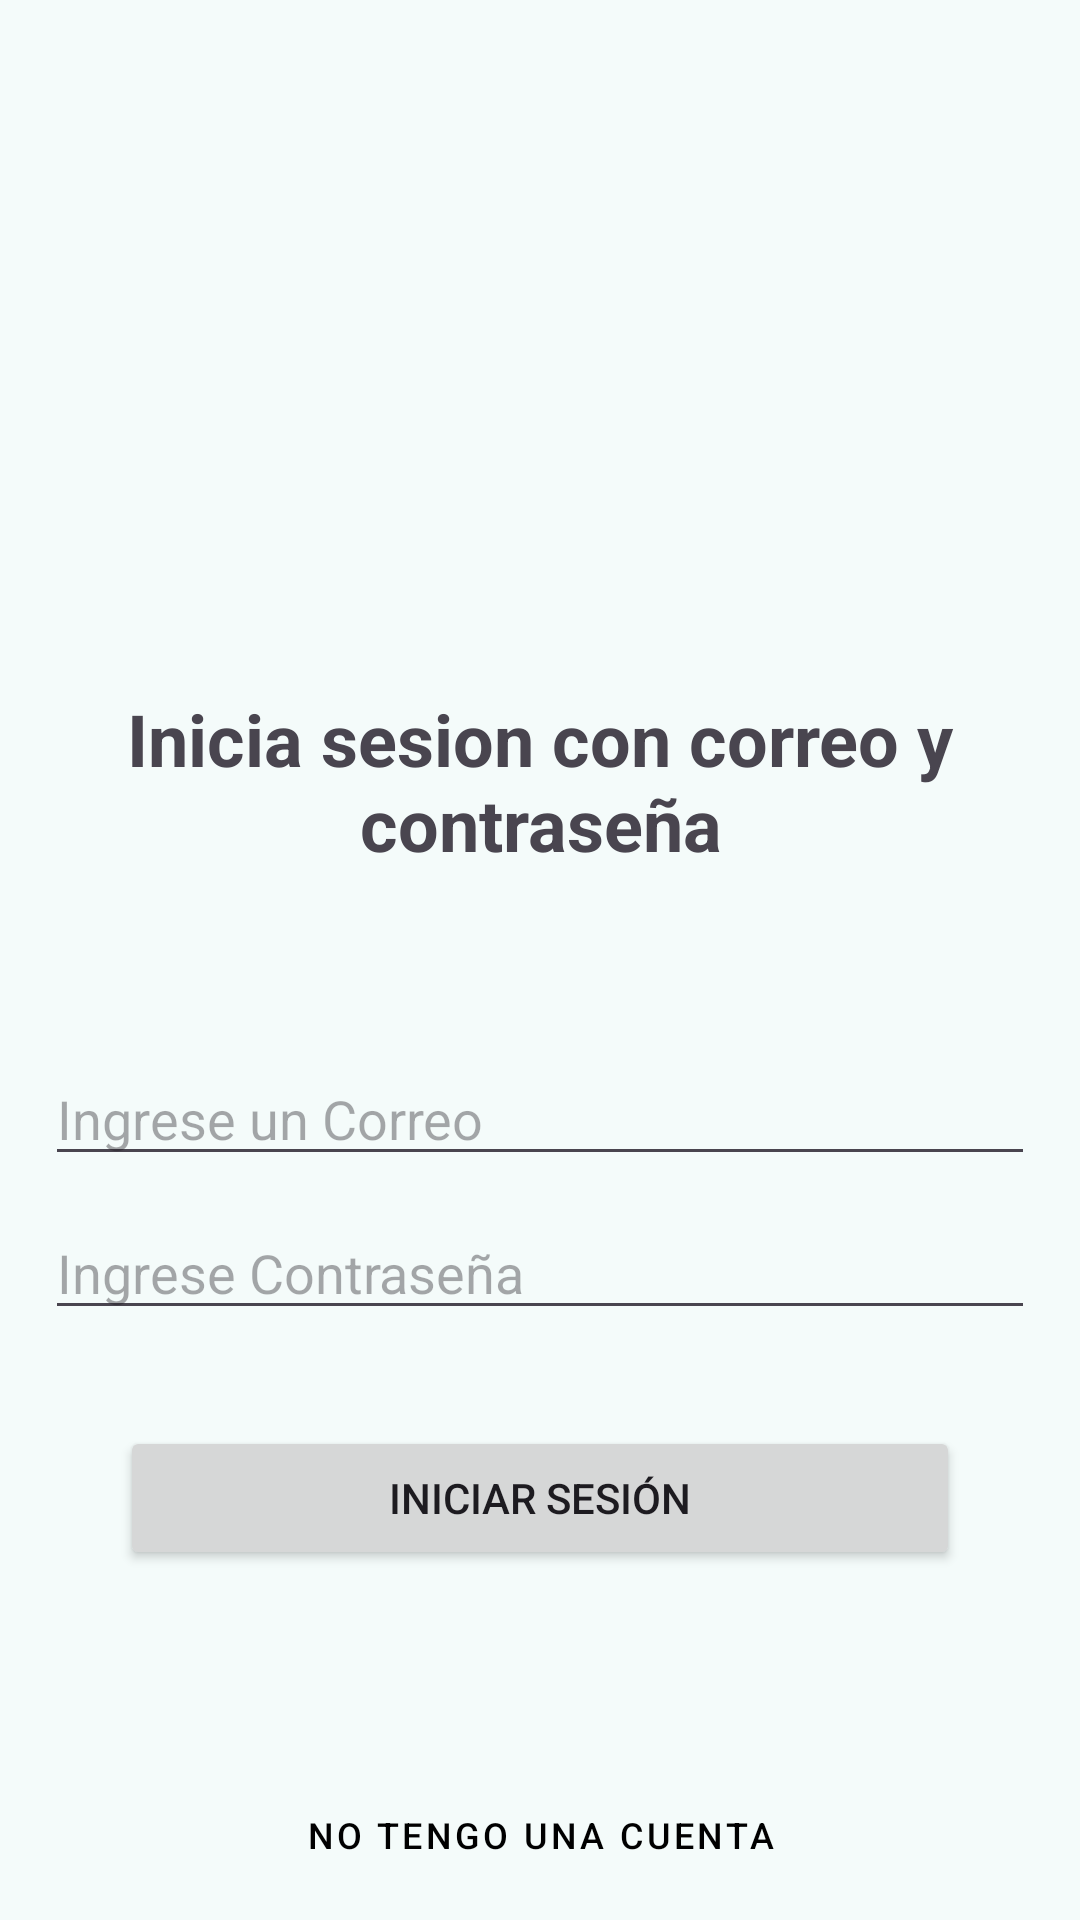

Reconstruct the res/layout file that produces this screen, plus the resources it refers to.
<!-- AndroidManifest.xml: application theme Theme.IberoAplicacionProject -->
<!-- res/layout/activity_ingreso_cliente.xml -->
<?xml version="1.0" encoding="utf-8"?>
<androidx.constraintlayout.widget.ConstraintLayout xmlns:android="http://schemas.android.com/apk/res/android"
    android:layout_width="match_parent"
    android:layout_height="match_parent"
    xmlns:app="http://schemas.android.com/apk/res-auto"
    xmlns:tools="http://schemas.android.com/tools"
    tools:context=".IngresoCliente">

    <TextView
        android:id="@+id/iniciarDecorativo"
        android:layout_width="match_parent"
        android:layout_height="wrap_content"
        android:layout_marginStart="32dp"
        android:layout_marginTop="230dp"
        android:layout_marginEnd="32dp"
        android:bufferType="normal"
        android:text="Inicia sesion con correo y contraseña"
        android:textAlignment="center"
        android:textSize="24sp"
        android:textStyle="bold"
        android:typeface="normal"
        app:layout_constraintEnd_toEndOf="parent"
        app:layout_constraintStart_toStartOf="parent"
        app:layout_constraintTop_toTopOf="parent"
        tools:ignore="MissingConstraints" />

    <EditText
        android:id="@+id/editCorreoText"
        android:layout_width="0dp"
        android:layout_height="wrap_content"
        android:layout_marginStart="15dp"
        android:layout_marginTop="60dp"
        android:layout_marginEnd="15dp"
        android:ems="10"
        android:hint="Ingrese un Correo"
        android:inputType="text"
        android:singleLine="false"
        app:layout_constraintEnd_toEndOf="parent"
        app:layout_constraintHorizontal_bias="1.0"
        app:layout_constraintStart_toStartOf="parent"
        app:layout_constraintTop_toBottomOf="@+id/iniciarDecorativo"/>

    <EditText
        android:id="@+id/textPassEdit"
        android:layout_width="match_parent"
        android:layout_height="wrap_content"
        android:layout_marginStart="15dp"
        android:layout_marginTop="10dp"
        android:layout_marginEnd="15dp"
        android:ems="10"
        android:inputType="textPassword"
        android:singleLine="false"
        android:hint="Ingrese Contraseña"
        app:layout_constraintEnd_toEndOf="parent"
        app:layout_constraintStart_toStartOf="parent"
        app:layout_constraintTop_toBottomOf="@+id/editCorreoText" />

    <Button
        android:id="@+id/buttonSignIn"
        android:layout_width="match_parent"
        android:layout_height="wrap_content"
        android:layout_marginStart="40dp"
        android:layout_marginTop="32dp"
        android:layout_marginEnd="40dp"
        android:text="Iniciar sesión"
        app:layout_constraintEnd_toEndOf="parent"
        app:layout_constraintHorizontal_bias="0.0"
        app:layout_constraintStart_toStartOf="parent"
        app:layout_constraintTop_toBottomOf="@+id/textPassEdit"
        tools:ignore="MissingConstraints" />

    <Button
        android:id="@+id/buttonSignUp"
        style="@style/Widget.MaterialComponents.Button.TextButton"
        android:layout_width="match_parent"
        android:layout_height="wrap_content"
        android:layout_marginStart="15dp"
        android:layout_marginTop="60dp"
        android:layout_marginEnd="15dp"
        android:text="No tengo una cuenta"
        android:textColor="@android:color/background_dark"
        android:textSize="12sp"
        app:layout_constraintBottom_toBottomOf="parent"
        app:layout_constraintEnd_toEndOf="parent"
        app:layout_constraintHorizontal_bias="1.0"
        app:layout_constraintStart_toStartOf="parent"
        app:layout_constraintTop_toBottomOf="@+id/buttonSignIn" />

    <ImageView
        android:id="@+id/backMain"
        android:layout_width="wrap_content"
        android:layout_height="wrap_content"
        android:layout_marginStart="5dp"
        android:layout_marginTop="5dp"
        app:layout_constraintStart_toStartOf="parent"
        app:layout_constraintTop_toTopOf="parent"
        app:srcCompat="@drawable/icons8_izquierda_50" />


</androidx.constraintlayout.widget.ConstraintLayout>
<!-- resources referenced by this layout -->
<resources>
  <style name="Theme.IberoAplicacionProject" parent="Base.Theme.IberoAplicacionProject" />
  <color name="md_theme_primary">#006A69</color>
  <color name="md_theme_onPrimary">#E1DCDC</color>
  <color name="md_theme_primaryContainer">#9CF1F0</color>
  <color name="md_theme_onPrimaryContainer">#002020</color>
  <color name="md_theme_secondary">#4A6362</color>
  <color name="md_theme_onSecondary">#FFFFFF</color>
  <color name="md_theme_secondaryContainer">#CCE8E7</color>
  <color name="md_theme_onSecondaryContainer">#051F1F</color>
  <color name="md_theme_tertiary">#4B607C</color>
  <color name="md_theme_onTertiary">#FFFFFF</color>
  <color name="md_theme_tertiaryContainer">#D3E4FF</color>
  <color name="md_theme_onTertiaryContainer">#041C35</color>
  <color name="md_theme_error">#BA1A1A</color>
  <color name="md_theme_onError">#FFFFFF</color>
  <color name="md_theme_errorContainer">#FFDAD6</color>
  <color name="md_theme_onErrorContainer">#410002</color>
  <color name="md_theme_background">#F4FBFA</color>
  <color name="md_theme_onBackground">#161D1D</color>
  <color name="md_theme_surface">#F4FBFA</color>
  <color name="md_theme_onSurface">#161D1D</color>
  <color name="md_theme_surfaceVariant">#DAE5E4</color>
  <color name="md_theme_onSurfaceVariant">#3F4948</color>
  <color name="md_theme_outline">#6F7978</color>
  <color name="md_theme_outlineVariant">#BEC9C8</color>
  <color name="md_theme_inverseSurface">#2B3231</color>
  <color name="md_theme_inverseOnSurface">#ECF2F1</color>
  <color name="md_theme_inversePrimary">#80D5D3</color>
  <color name="md_theme_primaryFixed">#9CF1F0</color>
  <color name="md_theme_onPrimaryFixed">#002020</color>
  <color name="md_theme_primaryFixedDim">#80D5D3</color>
  <color name="md_theme_onPrimaryFixedVariant">#00504F</color>
  <color name="md_theme_secondaryFixed">#CCE8E7</color>
  <color name="md_theme_onSecondaryFixed">#051F1F</color>
  <color name="md_theme_secondaryFixedDim">#B0CCCB</color>
  <color name="md_theme_onSecondaryFixedVariant">#324B4B</color>
  <color name="md_theme_tertiaryFixed">#D3E4FF</color>
  <color name="md_theme_onTertiaryFixed">#041C35</color>
  <color name="md_theme_tertiaryFixedDim">#B2C8E8</color>
  <color name="md_theme_onTertiaryFixedVariant">#334863</color>
  <color name="md_theme_surfaceDim">#D5DBDA</color>
  <color name="md_theme_surfaceBright">#F4FBFA</color>
  <color name="md_theme_surfaceContainerLowest">#FFFFFF</color>
  <color name="md_theme_surfaceContainerLow">#EFF5F4</color>
  <color name="md_theme_surfaceContainer">#E9EFEE</color>
  <color name="md_theme_surfaceContainerHigh">#E3E9E8</color>
  <color name="md_theme_surfaceContainerHighest">#DDE4E3</color>
</resources>
